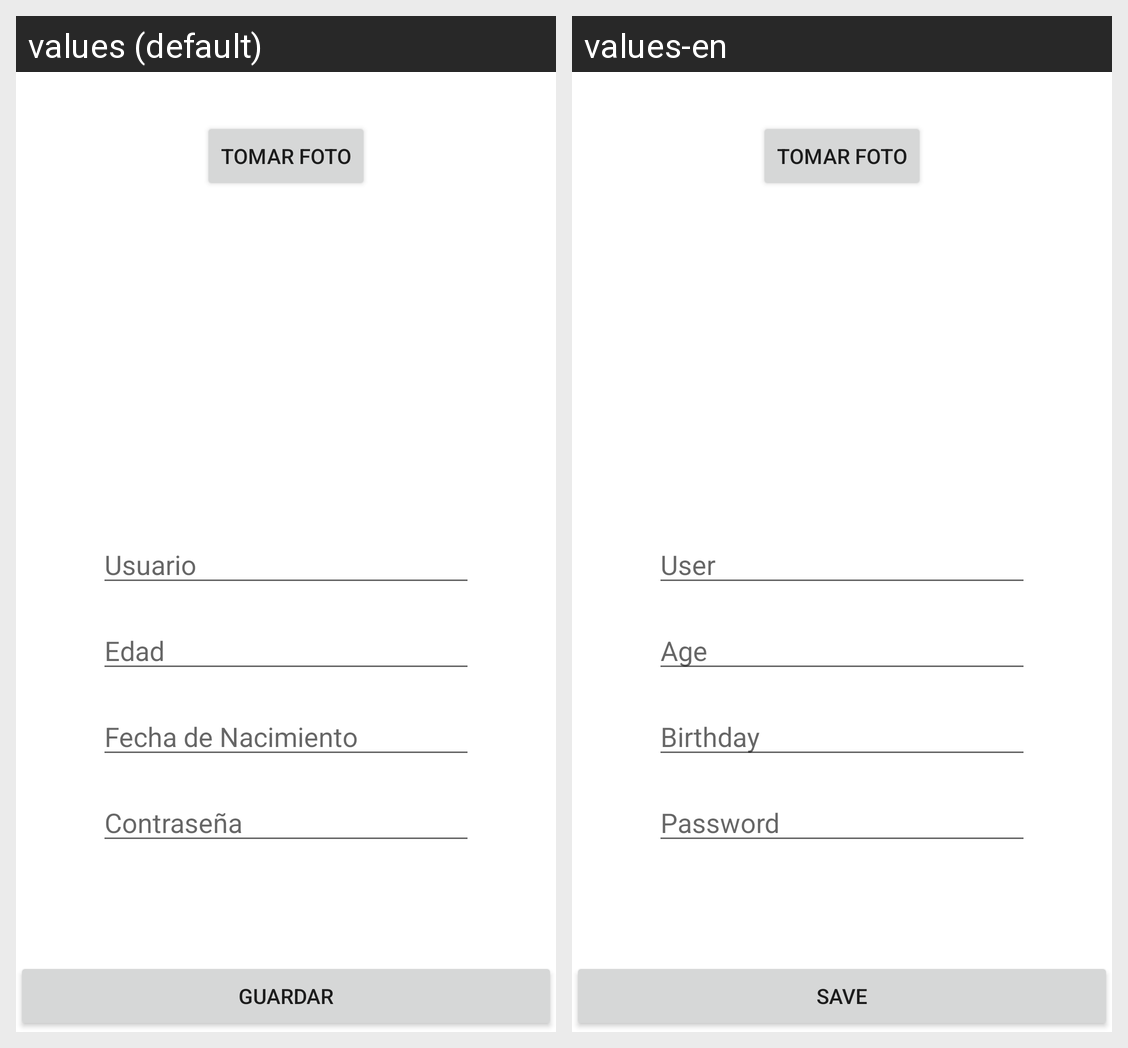

Here is an Android app screen in its default locale and in the app's own translations. Write out the translated-string differences for the strings that appear on this screen.
Android screen res/layout/activity_register.xml rendered under 2 locales, left to right: values (default), values-en. Device: Nexus 5 (rendered at 1080×1920; each locale shown at half size, 540×960, under a caption strip naming it); theme Theme.RoomApplication.
Strings drawn on this screen, with the default value and each locale's value (text and hints the layout hard-codes, and strings that could not be matched under every locale, appear in the picture but are not listed):

user
  values: Usuario
  values-en: User

age
  values: Edad
  values-en: Age

birthday
  values: Fecha de Nacimiento
  values-en: Birthday

password
  values: Contraseña
  values-en: Password

save
  values: Guardar
  values-en: Save
